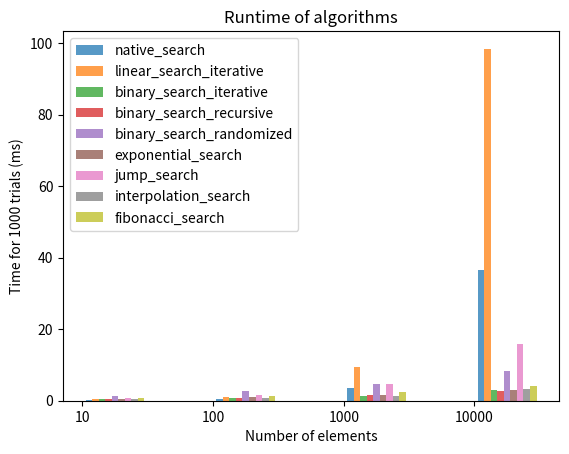

Here is the Python script that generated this plot:
# Analysis of Algorithms (CSCI 323)
# Winter 2023
# Assignment 1 - Empirical Analysis of Search Algorithms
# [redacted]

# Acknowledgements:
# I worked with
# [redacted]
# [redacted]

# I used the following sites
# https://www.geeksforgeeks.org/linear-search/


import random
import pandas as pd
import time
import matplotlib.pyplot as plt
import math


def random_list(size):
    rl = []
    num = 0
    for i in range(size):
        r = random.randint(1, 10)
        num += r
        rl.append(num)
    return rl


def native_search(arr, key):
    return arr.index(key)


def linear_search_iterative(arr, key):
    n = len(arr)
    for i in range(0, n):
        if arr[i] == key:
            return i
    return i


def binary_search_iterative(arr, key):
    lo = 0
    hi = len(arr) - 1
    while hi - lo > 1:
        mid = (hi + lo) // 2
        if arr[mid] < key:
            lo = mid + 1
        else:
            hi = mid

    if arr[lo] == key:
        return lo
    elif arr[hi] == key:
        return hi
    else:
        return -1


def binary_search_recursive(arr, key):
    return binary_search_recursive_helper(arr, 0, len(arr), key)


def binary_search_recursive_helper(arr, l, r, key):
    if r >= l:
        mid = l + (r - l) // 2
        if arr[mid] == key:
            return mid
        elif arr[mid] > key:
            return binary_search_recursive_helper(arr, l, mid - 1, key)
        else:
            return binary_search_recursive_helper(arr, mid + 1, r, key)
    else:
        return -1


def print_times(dict_algs):
    pd.set_option("display.max_rows", 500)
    pd.set_option("display.max_columns", 500)
    pd.set_option("display.width", 1000)
    df = pd.DataFrame.from_dict(dict_algs).T
    print(df)


def binary_search_randomized(arr, key):
    return binary_search_randomized_helper(arr, 0, len(arr) - 1, key)


def binary_search_randomized_helper(arr, l, r, key):
    if r >= l:
        mid = random.randint(l, r)
        if arr[mid] == key:
            return mid
        if arr[mid] > key:
            return binary_search_randomized_helper(arr, l, mid - 1, key)
        else:
            return binary_search_randomized_helper(arr, mid + 1, r, key)
    return -1


def exponential_search(arr, x):
    if arr[0] == x:
        return 0
    i = 1
    n = len(arr)
    while i < n and arr[i] <= x:
        i = i * 2
    return binary_search_recursive_helper(arr, i // 2, min(i, n - 1), x)


def jump_search(arr, key):
    n = len(arr)
    step = int(math.sqrt(n))
    prev = 0
    while arr[(min(step, n) - 1)] < key:
        prev = step
        step += int(math.sqrt(n))
        if prev >= n:
            return -1
    while arr[prev] < key:
        prev += 1
        if prev == min(step, n):
            return -1
    if arr[prev] == key:
        return prev
    return -1


def interpolation_search(arr, key):
    return interpolation_search_helper(arr, 0, len(arr)-1, key)


def interpolation_search_helper(arr, lo, hi, key):
    if arr[lo] == arr[hi]:
        if key == arr[lo]:
            return lo
        else:
            return -1
    if lo <= hi and arr[lo] <= key <= arr[hi]:
        pos = int(lo + ((hi - lo) / float(arr[hi] - arr[lo])) * float((key - arr[lo])))
        if arr[pos] == key:
            return pos
        elif arr[pos] < key:
            return interpolation_search_helper(arr, pos + 1, hi, key)
        else:
            return interpolation_search_helper(arr, lo, pos - 1, key)
    return -1


def fibonacci_search(arr, x):
    n = len(arr)
    fib2 = 0
    fib1 = 1
    fibM = fib2 + fib1
    while fibM < n:
        fib2 = fib1
        fib1 = fibM
        fibM = fib2 + fib1
    offset = -1
    while fibM > 1:
        i = min(offset + fib2, n - 1)
        if arr[i] < x:
            fibM = fib1
            fib1 = fib2
            fib2 = fibM - fib1
            offset = i
        elif arr[i] > x:
            fibM = fib2
            fib1 = fib1 - fib2
            fib2 = fibM - fib1
        else:
            return i
    if fib1 and arr[n - 1] == x:
        return n - 1

    return -1


def run_algs(algs, sizes, trials):
    dict_algs = {}
    for alg in algs:
        dict_algs[alg.__name__] = {}
    for size in sizes:
        for alg in algs:
            dict_algs[alg.__name__][size] = 0
        for trial in range(1, trials + 1):
            arr = random_list(size)
            idx = random.randint(0, size - 1)
            key = arr[idx]
            for alg in algs:
                start_time = time.time()
                idx_found = alg(arr, key)
                end_time = time.time()
                net_time = end_time - start_time
                verify_results(alg, arr, idx, idx_found)
                dict_algs[alg.__name__][size] += 1000 * net_time
    return dict_algs

def verify_results(alg, arr, idx, idx_found):
    if idx_found != idx:
        print(alg.__name__, "wrong index found", arr, idx, idx_found)


def plot_times(dict_algs, sizes, trials, algs, file_name):
    alg_num = 0
    plt.xticks([j for j in range(len(sizes))], [str(size) for size in sizes])
    for alg in algs:
        alg_num += 1
        d = dict_algs[alg.__name__]
        x_axis = [j + 0.05 * alg_num for j in range(len(sizes))]
        y_axis = [d[i] for i in sizes]
        plt.bar(x_axis, y_axis, width=0.05, alpha=0.75, label=alg.__name__)
    plt.legend()
    plt.title("Runtime of algorithms")
    plt.xlabel("Number of elements")
    plt.ylabel("Time for " + str(trials) + " trials (ms)")
    plt.savefig(file_name)
    plt.show()


def main():
    sizes = [10, 100, 1000, 10000]
    searches = [native_search, linear_search_iterative, binary_search_iterative, binary_search_recursive,
                binary_search_randomized, exponential_search, jump_search, interpolation_search, fibonacci_search]
    trials = 1000
    dict_searches = run_algs(searches, sizes, trials)
    print_times(dict_searches)
    plot_times(dict_searches, sizes, trials, searches, "Assignment1.png")


if __name__ == "__main__":
    main()